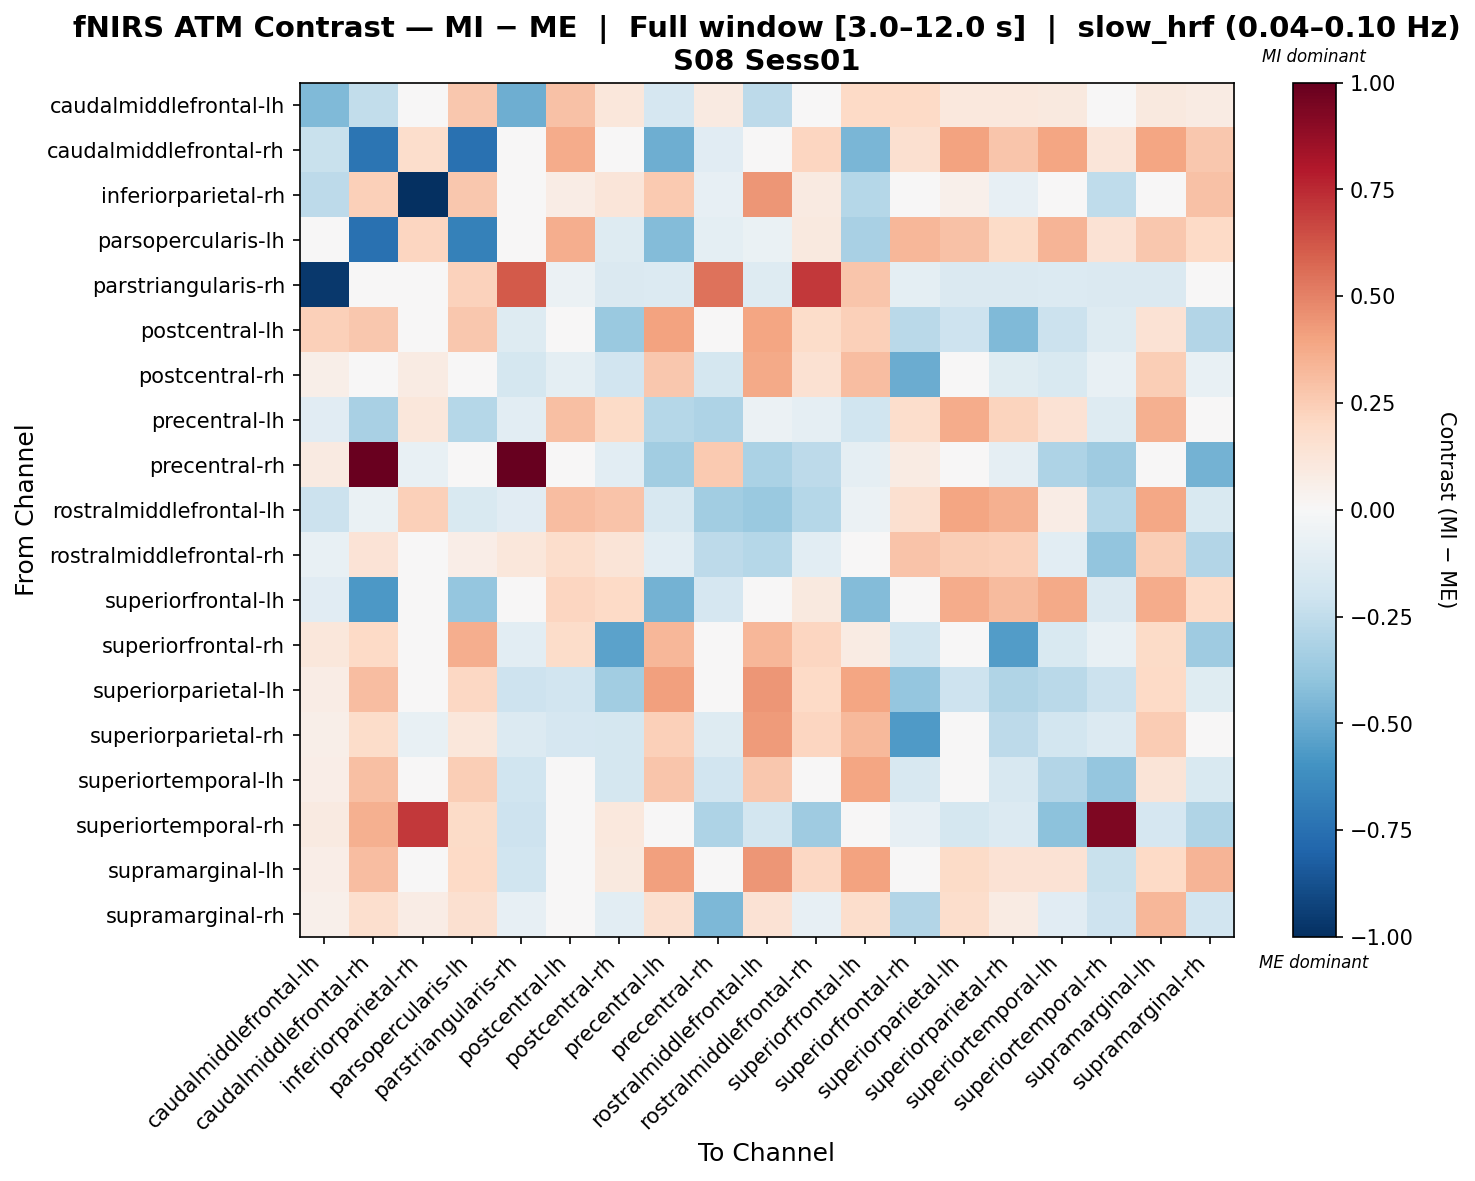

The table this chart was drawn from, first rows:
, caudalmiddlefrontal-lh, caudalmiddlefrontal-rh, inferiorparietal-rh, parsopercularis-lh, parstriangularis-rh, postcentral-lh, postcentral-rh, precentral-lh, precentral-rh, rostralmiddlefrontal-lh, rostralmiddlefrontal-rh, superiorfrontal-lh, superiorfrontal-rh, superiorparietal-lh, superiorparietal-rh, superiortemporal-lh, superiortemporal-rh, supramarginal-lh, supramarginal-rh
caudalmiddlefrontal-lh, -0.4383, -0.2468, 0.006219, 0.271, -0.4899, 0.294, 0.1112, -0.1657, 0.08998, -0.2611, -0.0305, 0.1979, 0.1954, 0.1033, 0.1033, 0.09535, -0.0116, 0.09535, 0.08074
caudalmiddlefrontal-rh, -0.2262, -0.7284, 0.1719, -0.7454, -0.03006, 0.3738, -0.03782, -0.4864, -0.1165, 0.03476, 0.2118, -0.4557, 0.1599, 0.4048, 0.2794, 0.3981, 0.1223, 0.3981, 0.2715
inferiorparietal-rh, -0.2596, 0.2369, -1.0, 0.2708, 0.005175, 0.0749, 0.1224, 0.2627, -0.08299, 0.4448, 0.08933, -0.2814, 0.01535, 0.05138, -0.0833, 0.04528, -0.2515, 0.04528, 0.2945
parsopercularis-lh, 0.006021, -0.7481, 0.2121, -0.6779, 0.02779, 0.3626, -0.1292, -0.4341, -0.09829, -0.06721, 0.09754, -0.3216, 0.3307, 0.29, 0.1925, 0.3436, 0.1411, 0.2704, 0.202
parstriangularis-rh, -0.9675, -0.01961, -0.04104, 0.2323, 0.6096, -0.06105, -0.1468, -0.1401, 0.5455, -0.1268, 0.7072, 0.2752, -0.09967, -0.1468, -0.1468, -0.1401, -0.1468, -0.1468, -0.04003
postcentral-lh, 0.2373, 0.2709, -0.0216, 0.2704, -0.1281, -0.04616, -0.3749, 0.4032, -0.02213, 0.3983, 0.1806, 0.2405, -0.2732, -0.2045, -0.443, -0.2116, -0.1305, 0.1458, -0.2912
postcentral-rh, 0.0624, 0.04599, 0.08306, -0.02813, -0.1748, -0.09762, -0.1919, 0.273, -0.1766, 0.3807, 0.1543, 0.3077, -0.4986, 0.04082, -0.1173, -0.1553, -0.07685, 0.2448, -0.07581
precentral-lh, -0.1125, -0.3272, 0.111, -0.2862, -0.1028, 0.3, 0.188, -0.2872, -0.3121, -0.05683, -0.09043, -0.1996, 0.1735, 0.3713, 0.2204, 0.1425, -0.1256, 0.3581, 0.03571
precentral-rh, 0.08909, 0.985, -0.07071, -0.0351, 0.9955, 0.005165, -0.1065, -0.3472, 0.2579, -0.3172, -0.2616, -0.08902, 0.08264, 0.01642, -0.08949, -0.3116, -0.3573, 0.02804, -0.4741
rostralmiddlefrontal-lh, -0.2181, -0.06549, 0.2399, -0.1533, -0.1103, 0.3099, 0.2859, -0.1564, -0.345, -0.3679, -0.2861, -0.06161, 0.1564, 0.3965, 0.3536, 0.07257, -0.2837, 0.3833, -0.1504
rostralmiddlefrontal-rh, -0.07786, 0.1336, 0.04455, 0.06682, 0.115, 0.1782, 0.1315, -0.1057, -0.2608, -0.2884, -0.1067, -0.04792, 0.2843, 0.245, 0.2376, -0.1058, -0.3947, 0.245, -0.2936
superiorfrontal-lh, -0.1154, -0.5713, 0.02254, -0.3897, 0.04373, 0.2116, 0.1955, -0.4691, -0.169, 0.03515, 0.1004, -0.4298, 0.04274, 0.3743, 0.3152, 0.3806, -0.1481, 0.3681, 0.2024
superiorfrontal-rh, 0.1151, 0.199, -0.004624, 0.3639, -0.1085, 0.184, -0.534, 0.3334, 0.01345, 0.3329, 0.2151, 0.0814, -0.1849, -0.04982, -0.5616, -0.1526, -0.07475, 0.1881, -0.3556
superiorparietal-lh, 0.07409, 0.3084, 0.02584, 0.2093, -0.204, -0.1932, -0.346, 0.4122, -0.02882, 0.4416, 0.1988, 0.3963, -0.3903, -0.207, -0.2973, -0.2669, -0.216, 0.2005, -0.1176
superiorparietal-rh, 0.06089, 0.1864, -0.07126, 0.1169, -0.1356, -0.1668, -0.1758, 0.2376, -0.1304, 0.422, 0.2138, 0.3243, -0.5659, 0.03277, -0.2642, -0.1875, -0.1388, 0.2544, -0.01279
superiortemporal-lh, 0.0695, 0.2996, 0.01573, 0.244, -0.1962, 0.01205, -0.1787, 0.2786, -0.1948, 0.2709, -0.0102, 0.3923, -0.1639, 0.02245, -0.1613, -0.2963, -0.3852, 0.1312, -0.1498
superiortemporal-rh, 0.08793, 0.3545, 0.7098, 0.192, -0.204, -0.01299, 0.1033, -0.03779, -0.3097, -0.1852, -0.3562, -0.005987, -0.08198, -0.1739, -0.1368, -0.4076, 0.9301, -0.1655, -0.2998
supramarginal-lh, 0.06985, 0.311, 0.01463, 0.1997, -0.1978, 0.0472, 0.09976, 0.4082, -0.01392, 0.4382, 0.2034, 0.4014, 0.04603, 0.1882, 0.1481, 0.1483, -0.2199, 0.1968, 0.3396
supramarginal-rh, 0.05383, 0.1654, 0.07796, 0.1593, -0.0783, -0.007234, -0.1027, 0.1598, -0.4468, 0.1475, -0.08434, 0.1772, -0.2902, 0.1778, 0.07881, -0.116, -0.209, 0.3318, -0.1947
